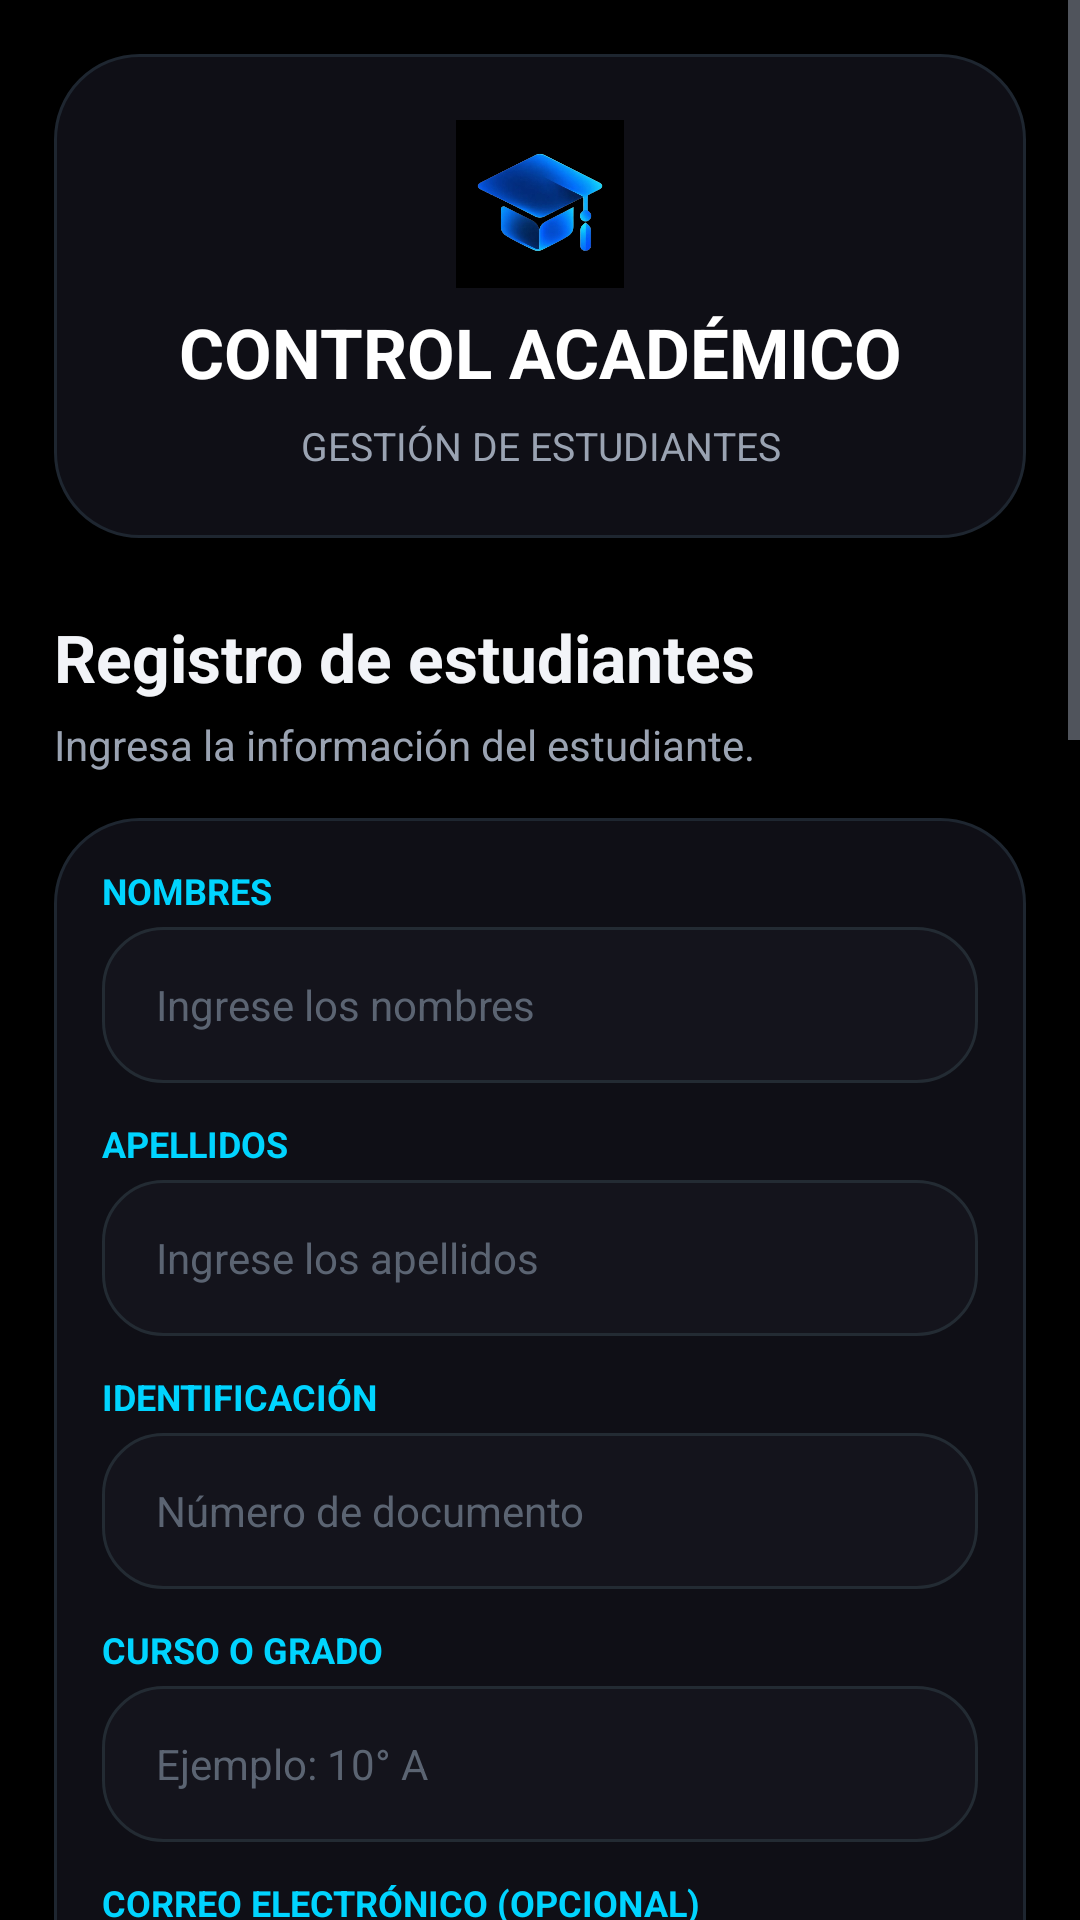

The Android layout XML behind this screen, and the referenced resources:
<!-- AndroidManifest.xml: application theme Theme.CONTROL_ACADEMICO -->
<!-- res/layout/activity_estudiantes.xml -->
<?xml version="1.0" encoding="utf-8"?>
<ScrollView xmlns:android="http://schemas.android.com/apk/res/android"
    android:layout_width="match_parent"
    android:layout_height="match_parent"
    android:fillViewport="true"
    android:fitsSystemWindows="true"
    android:background="@color/bg">

    <LinearLayout
        android:layout_width="match_parent"
        android:layout_height="wrap_content"
        android:orientation="vertical"
        android:padding="18dp">

        
        <LinearLayout
            android:layout_width="match_parent"
            android:layout_height="wrap_content"
            android:orientation="vertical"
            android:gravity="center"
            android:padding="22dp"
    android:background="@drawable/bg_card">

            <ImageView
    android:layout_width="56dp"
    android:layout_height="56dp"
    android:contentDescription="Logo"
    android:src="@drawable/logo" />

            <TextView
                android:layout_width="match_parent"
                android:layout_height="wrap_content"
                android:text="CONTROL ACADÉMICO"
                android:textSize="23sp"
                android:textStyle="bold"
                android:gravity="center"
                android:layout_marginTop="6dp"
    android:textColor="#FFFFFF" />

            <TextView
                android:layout_width="match_parent"
                android:layout_height="wrap_content"
                android:text="GESTIÓN DE ESTUDIANTES"
                android:textSize="13sp"
                android:gravity="center"
                android:layout_marginTop="7dp"
    android:textColor="@color/texto_suave" />

        </LinearLayout>

        
        <TextView
            android:layout_width="match_parent"
            android:layout_height="wrap_content"
            android:text="Registro de estudiantes"
            android:textSize="22sp"
            android:textStyle="bold"
            android:layout_marginTop="25dp"
            android:layout_marginBottom="5dp"
    android:textColor="@color/texto" />

        <TextView
            android:layout_width="match_parent"
            android:layout_height="wrap_content"
            android:text="Ingresa la información del estudiante."
            android:textSize="14sp"
            android:layout_marginBottom="15dp"
    android:textColor="@color/texto_suave" />

        
        <LinearLayout
            android:layout_width="match_parent"
            android:layout_height="wrap_content"
            android:orientation="vertical"
            android:padding="16dp"
    android:background="@drawable/bg_card">

            
            <TextView
                android:layout_width="match_parent"
                android:layout_height="wrap_content"
                android:text="NOMBRES"
                android:textSize="12sp"
                android:textStyle="bold"
                android:layout_marginBottom="4dp"
    android:textColor="@color/accent" />

            <EditText
                android:id="@+id/etNombres"
                android:layout_width="match_parent"
                android:layout_height="52dp"
                android:hint="Ingrese los nombres"
                android:inputType="textCapWords"
                android:singleLine="true"
                android:textSize="14sp"
    android:background="@drawable/bg_input"
    android:textColor="@color/texto"
    android:textColorHint="#FF5B6472"
    android:paddingHorizontal="18dp" />

            
            <TextView
                android:layout_width="match_parent"
                android:layout_height="wrap_content"
                android:text="APELLIDOS"
                android:textSize="12sp"
                android:textStyle="bold"
                android:layout_marginTop="12dp"
                android:layout_marginBottom="4dp"
    android:textColor="@color/accent" />

            <EditText
                android:id="@+id/etApellidos"
                android:layout_width="match_parent"
                android:layout_height="52dp"
                android:hint="Ingrese los apellidos"
                android:inputType="textCapWords"
                android:singleLine="true"
                android:textSize="14sp"
    android:background="@drawable/bg_input"
    android:textColor="@color/texto"
    android:textColorHint="#FF5B6472"
    android:paddingHorizontal="18dp" />

            
            <TextView
                android:layout_width="match_parent"
                android:layout_height="wrap_content"
                android:text="IDENTIFICACIÓN"
                android:textSize="12sp"
                android:textStyle="bold"
                android:layout_marginTop="12dp"
                android:layout_marginBottom="4dp"
    android:textColor="@color/accent" />

            <EditText
                android:id="@+id/etIdentificacion"
                android:layout_width="match_parent"
                android:layout_height="52dp"
                android:hint="Número de documento"
                android:inputType="text"
                android:singleLine="true"
                android:textSize="14sp"
    android:background="@drawable/bg_input"
    android:textColor="@color/texto"
    android:textColorHint="#FF5B6472"
    android:paddingHorizontal="18dp" />

            
            <TextView
                android:layout_width="match_parent"
                android:layout_height="wrap_content"
                android:text="CURSO O GRADO"
                android:textSize="12sp"
                android:textStyle="bold"
                android:layout_marginTop="12dp"
                android:layout_marginBottom="4dp"
    android:textColor="@color/accent" />

            <EditText
                android:id="@+id/etCurso"
                android:layout_width="match_parent"
                android:layout_height="52dp"
                android:hint="Ejemplo: 10° A"
                android:inputType="textCapWords"
                android:singleLine="true"
                android:textSize="14sp"
    android:background="@drawable/bg_input"
    android:textColor="@color/texto"
    android:textColorHint="#FF5B6472"
    android:paddingHorizontal="18dp" />

            
            <TextView
                android:layout_width="match_parent"
                android:layout_height="wrap_content"
                android:text="CORREO ELECTRÓNICO (OPCIONAL)"
                android:textSize="12sp"
                android:textStyle="bold"
                android:layout_marginTop="12dp"
                android:layout_marginBottom="4dp"
    android:textColor="@color/accent" />

            <EditText
                android:id="@+id/etCorreoEstudiante"
                android:layout_width="match_parent"
                android:layout_height="52dp"
                android:hint="correo@ejemplo.com"
                android:inputType="textEmailAddress"
                android:singleLine="true"
                android:textSize="14sp"
    android:background="@drawable/bg_input"
    android:textColor="@color/texto"
    android:textColorHint="#FF5B6472"
    android:paddingHorizontal="18dp" />

            
            <Button
                android:id="@+id/btnGuardarEstudiante"
                android:layout_width="match_parent"
                android:layout_height="58dp"
                android:text="GUARDAR ESTUDIANTE"
                android:textStyle="bold"
                android:textSize="14sp"
                android:layout_marginTop="20dp"
    android:backgroundTint="@color/accent"
    android:textColor="@color/on_accent" />

            
            <Button
                android:id="@+id/btnLimpiar"
                android:layout_width="match_parent"
                android:layout_height="52dp"
                android:text="LIMPIAR FORMULARIO"
                android:textStyle="bold"
                android:textSize="13sp"
                android:layout_marginTop="8dp"
    android:backgroundTint="@color/input"
    android:textColor="@color/accent" />

        </LinearLayout>

        
        <View
            android:layout_width="match_parent"
            android:layout_height="2dp"
            android:layout_marginTop="24dp"
            android:layout_marginBottom="20dp"
    android:background="@color/stroke" />

        
        <TextView
            android:layout_width="match_parent"
            android:layout_height="wrap_content"
            android:text="Directorio de estudiantes"
            android:textSize="21sp"
            android:textStyle="bold"
    android:textColor="@color/texto" />

        <TextView
            android:layout_width="match_parent"
            android:layout_height="wrap_content"
            android:text="Consulta, busca y administra los registros."
            android:textSize="13sp"
            android:layout_marginTop="5dp"
            android:layout_marginBottom="12dp"
    android:textColor="@color/texto_suave" />

        
        <LinearLayout
            android:layout_width="match_parent"
            android:layout_height="wrap_content"
            android:orientation="vertical"
            android:padding="12dp"
    android:background="@drawable/bg_card">

            <EditText
                android:id="@+id/etBuscar"
                android:layout_width="match_parent"
                android:layout_height="52dp"
                android:hint="Buscar estudiante..."
                android:inputType="text"
                android:singleLine="true"
                android:textSize="14sp"
    android:background="@drawable/bg_input"
    android:textColor="@color/texto"
    android:textColorHint="#FF5B6472"
    android:paddingHorizontal="18dp" />

            <Button
                android:id="@+id/btnBuscar"
                android:layout_width="match_parent"
                android:layout_height="52dp"
                android:text="BUSCAR ESTUDIANTE"
                android:textStyle="bold"
                android:layout_marginTop="8dp"
    android:backgroundTint="@color/accent"
    android:textColor="@color/on_accent" />

            <Button
                android:id="@+id/btnMostrarTodos"
                android:layout_width="match_parent"
                android:layout_height="50dp"
                android:text="MOSTRAR TODOS"
                android:textStyle="bold"
                android:layout_marginTop="5dp"
    android:backgroundTint="@color/input"
    android:textColor="@color/accent" />

        </LinearLayout>

        
        <TextView
            android:layout_width="match_parent"
            android:layout_height="wrap_content"
            android:text="ESTUDIANTES REGISTRADOS"
            android:textSize="13sp"
            android:textStyle="bold"
            android:layout_marginTop="20dp"
            android:layout_marginBottom="8dp"
    android:textColor="@color/accent" />

        <ListView
            android:id="@+id/lvEstudiantes"
            android:layout_width="match_parent"
            android:layout_height="350dp"
    android:background="@drawable/bg_card"
    android:divider="@android:color/transparent"
    android:dividerHeight="8dp"
    android:padding="10dp" />

        
        <TextView
            android:layout_width="match_parent"
            android:layout_height="wrap_content"
            android:text="💡 Toca un estudiante para editar sus datos. Mantén presionado un registro para eliminarlo."
            android:textSize="13sp"
            android:padding="14dp"
            android:layout_marginTop="14dp"
            android:layout_marginBottom="20dp"
    android:background="@drawable/bg_card"
    android:textColor="@color/texto_suave" />

    </LinearLayout>

</ScrollView>
<!-- resources referenced by this layout -->
<resources>
  <color name="accent">#FF00D4FF</color>
  <color name="bg">#FF000000</color>
  <color name="input">#FF14141C</color>
  <color name="on_accent">#FF001820</color>
  <color name="stroke">#FF1E2630</color>
  <color name="texto">#FFF2F4F8</color>
  <color name="texto_suave">#FF9AA3B2</color>
  <!-- drawable bg_card (drawable) -->
  <?xml version="1.0" encoding="utf-8"?>
  <shape xmlns:android="http://schemas.android.com/apk/res/android" android:shape="rectangle">
      <solid android:color="@color/card" />
      <corners android:radius="28dp" />
      <stroke android:width="1dp" android:color="@color/stroke" />
  </shape>
  <!-- drawable bg_input (drawable) -->
  <?xml version="1.0" encoding="utf-8"?>
  <selector xmlns:android="http://schemas.android.com/apk/res/android">
      <item android:state_focused="true">
          <shape android:shape="rectangle">
              <solid android:color="@color/input" />
              <corners android:radius="20dp" />
              <stroke android:width="1.5dp" android:color="@color/accent" />
          </shape>
      </item>
      <item>
          <shape android:shape="rectangle">
              <solid android:color="@color/input" />
              <corners android:radius="20dp" />
              <stroke android:width="1dp" android:color="#FF232B33" />
          </shape>
      </item>
  </selector>
  <!-- drawable logo: png bitmap (drawable-nodpi, 115627 bytes) -->
  <style name="Theme.CONTROL_ACADEMICO" parent="Base.Theme.CONTROL_ACADEMICO" />
  <color name="card">#FF0F0F16</color>
  <style name="Base.Theme.CONTROL_ACADEMICO" parent="Theme.Material3.Dark.NoActionBar">
          <item name="colorPrimary">@color/accent</item>
          <item name="colorOnPrimary">@color/on_accent</item>
          <item name="colorSurface">@color/bg_alt</item>
          <item name="colorOnSurface">@color/texto</item>
          <item name="android:colorBackground">@color/bg</item>
          <item name="android:windowBackground">@color/bg</item>
          <item name="android:textColorPrimary">@color/texto</item>
          <item name="android:textColorSecondary">@color/texto_suave</item>
          <item name="android:textColorHint">#FF6B7280</item>
          <item name="android:statusBarColor">@color/bg</item>
          <item name="android:navigationBarColor">@color/bg</item>
          <item name="android:windowSplashScreenBackground">@color/bg</item>
          <item name="android:windowAnimationStyle">@style/Animaciones</item>
      </style>
  <color name="bg_alt">#FF0A0A0F</color>
  <style name="Animaciones" parent="@android:style/Animation.Activity">
          <item name="android:activityOpenEnterAnimation">@anim/entrar</item>
          <item name="android:activityOpenExitAnimation">@anim/salir_suave</item>
          <item name="android:activityCloseEnterAnimation">@anim/entrar_suave</item>
          <item name="android:activityCloseExitAnimation">@anim/salir</item>
      </style>
</resources>
